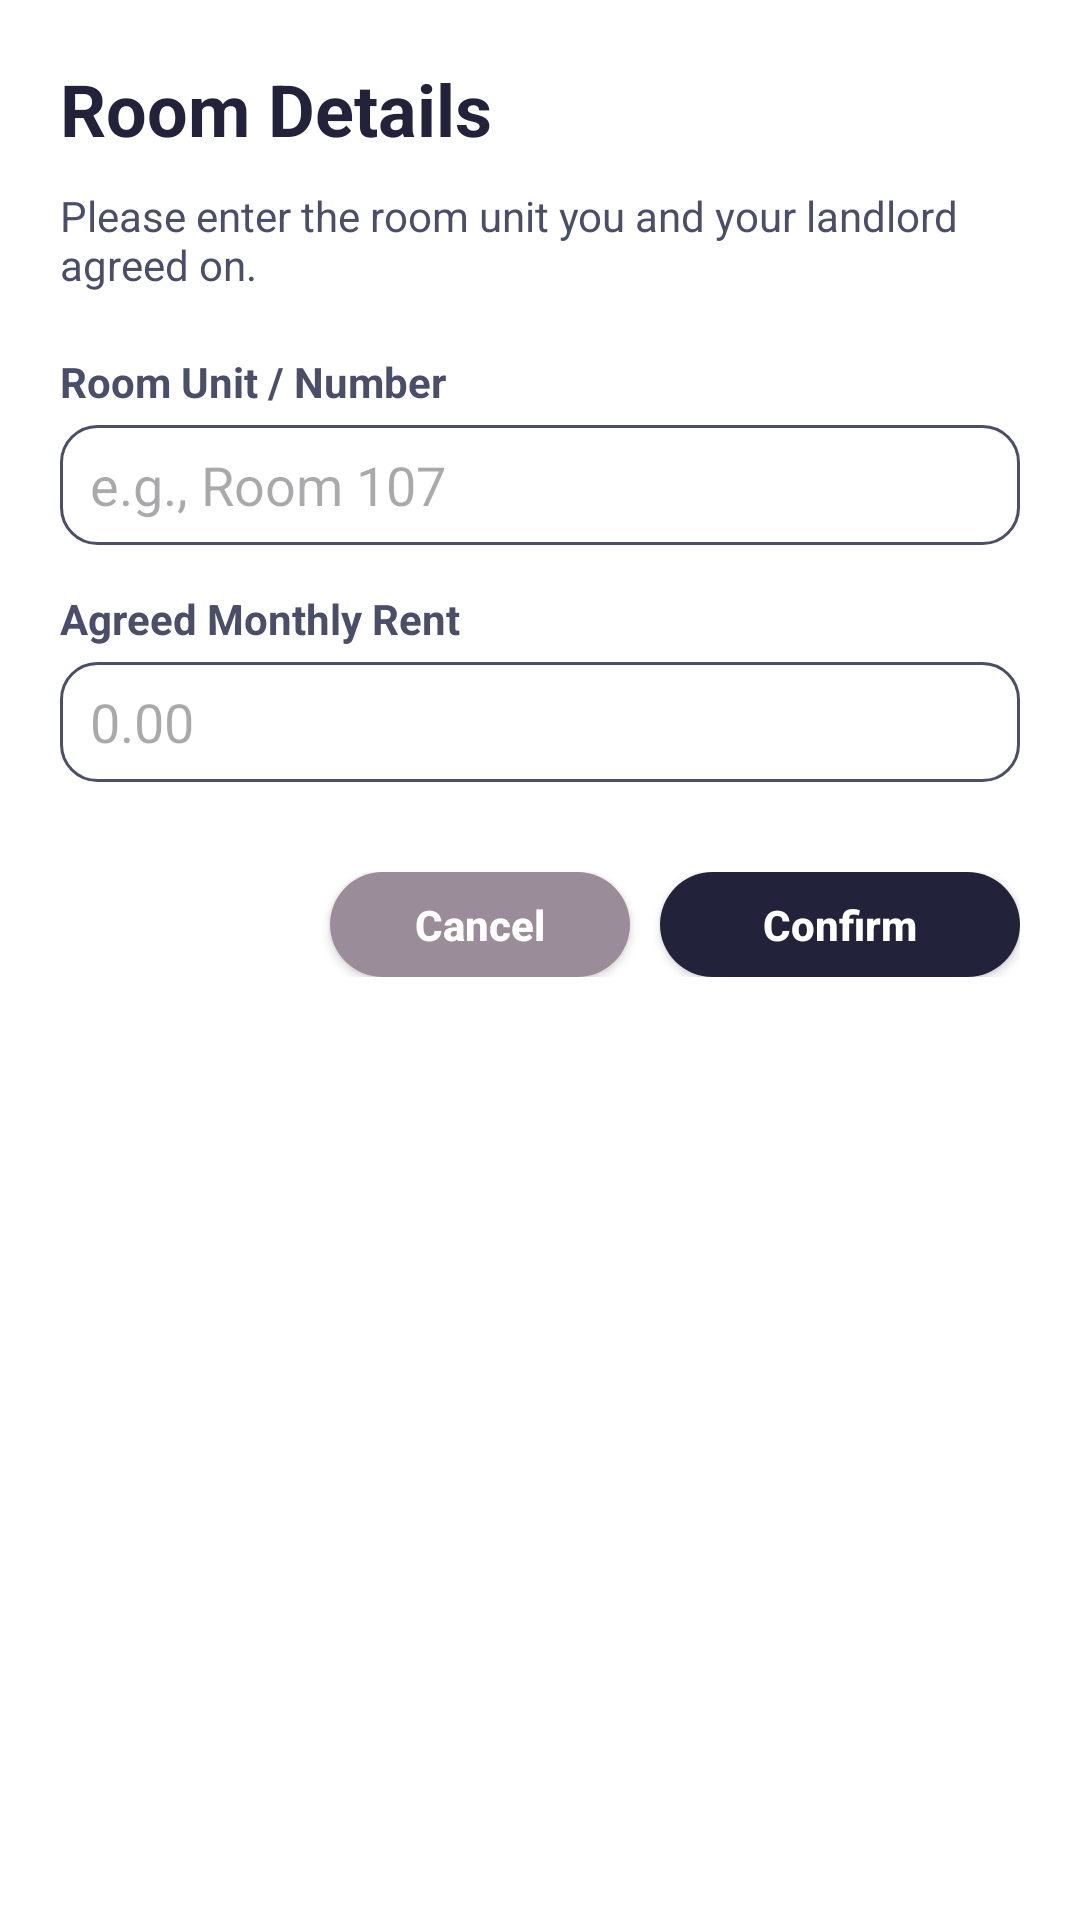

The Android layout XML behind this screen, and the referenced resources:
<!-- AndroidManifest.xml: application theme Theme.TenantConnect -->
<!-- res/layout/dialog_room_setup.xml -->
<?xml version="1.0" encoding="utf-8"?>
<LinearLayout xmlns:android="http://schemas.android.com/apk/res/android"
    android:layout_width="match_parent"
    android:layout_height="wrap_content"
    android:orientation="vertical"
    android:padding="20dp"
    android:background="@color/white">

    <TextView
        android:layout_width="wrap_content"
        android:layout_height="wrap_content"
        android:text="Room Details"
        android:textColor="@color/navy"
        android:textSize="24sp"
        android:textStyle="bold" />

    <TextView
        android:layout_width="wrap_content"
        android:layout_height="wrap_content"
        android:layout_marginTop="10dp"
        android:text="Please enter the room unit you and your landlord agreed on."
        android:textColor="@color/slate"
        android:textSize="14sp" />

    <TextView
        android:layout_width="wrap_content"
        android:layout_height="wrap_content"
        android:layout_marginTop="20dp"
        android:text="Room Unit / Number"
        android:textColor="@color/slate"
        android:textStyle="bold" />

    <EditText
        android:id="@+id/etRoomNumber"
        android:layout_width="match_parent"
        android:layout_height="40dp"
        android:layout_marginTop="5dp"
        android:background="@drawable/bg_input_field"
        android:paddingHorizontal="10dp"
        android:hint="e.g., Room 107"
        android:textColor="@color/slate"
        android:inputType="text" />

    <TextView
        android:layout_width="wrap_content"
        android:layout_height="wrap_content"
        android:layout_marginTop="15dp"
        android:text="Agreed Monthly Rent"
        android:textColor="@color/slate"
        android:textStyle="bold" />

    <EditText
        android:id="@+id/etMonthlyRent"
        android:layout_width="match_parent"
        android:layout_height="40dp"
        android:layout_marginTop="5dp"
        android:background="@drawable/bg_input_field"
        android:paddingHorizontal="10dp"
        android:hint="0.00"
        android:textColor="@color/slate"
        android:inputType="numberDecimal" />

    <LinearLayout
        android:layout_width="match_parent"
        android:layout_height="wrap_content"
        android:layout_marginTop="30dp"
        android:orientation="horizontal"
        android:gravity="end">

        <androidx.appcompat.widget.AppCompatButton
            android:id="@+id/btnCancel"
            android:layout_width="100dp"
            android:layout_height="35dp"
            android:layout_marginEnd="10dp"
            android:background="@drawable/bg_button"
            android:backgroundTint="@color/mauve"
            android:text="Cancel"
            android:textColor="@color/white"
            android:textAllCaps="false"
            android:textStyle="bold" />

        <androidx.appcompat.widget.AppCompatButton
            android:id="@+id/btnConfirm"
            android:layout_width="120dp"
            android:layout_height="35dp"
            android:background="@drawable/bg_button"
            android:backgroundTint="@color/navy"
            android:text="Confirm"
            android:textColor="@color/white"
            android:textAllCaps="false"
            android:textStyle="bold" />
    </LinearLayout>

</LinearLayout>
<!-- resources referenced by this layout -->
<resources>
  <color name="mauve">#9A8C98</color>
  <color name="navy">#22223B</color>
  <color name="slate">#4A4E69</color>
  <color name="white">#FFFFFFFF</color>
  <!-- drawable bg_button (drawable) -->
  <?xml version="1.0" encoding="utf-8"?>
  <shape xmlns:android="http://schemas.android.com/apk/res/android">
      <solid android:color="@color/navy" />
      <corners android:radius="25dp" />
  </shape>
  <!-- drawable bg_input_field (drawable) -->
  <?xml version="1.0" encoding="utf-8"?>
  <shape xmlns:android="http://schemas.android.com/apk/res/android">
      <stroke android:width="1dp" android:color="@color/slate" />
      <corners android:radius="12dp" />
      <solid android:color="@color/white" />
  </shape>
  <style name="Theme.TenantConnect" parent="Theme.Material3.DayNight.NoActionBar">
          
          <item name="colorPrimary">@color/navy</item>
          <item name="colorSecondary">@color/slate</item>
          <item name="android:statusBarColor">@color/navy</item>
      </style>
</resources>
